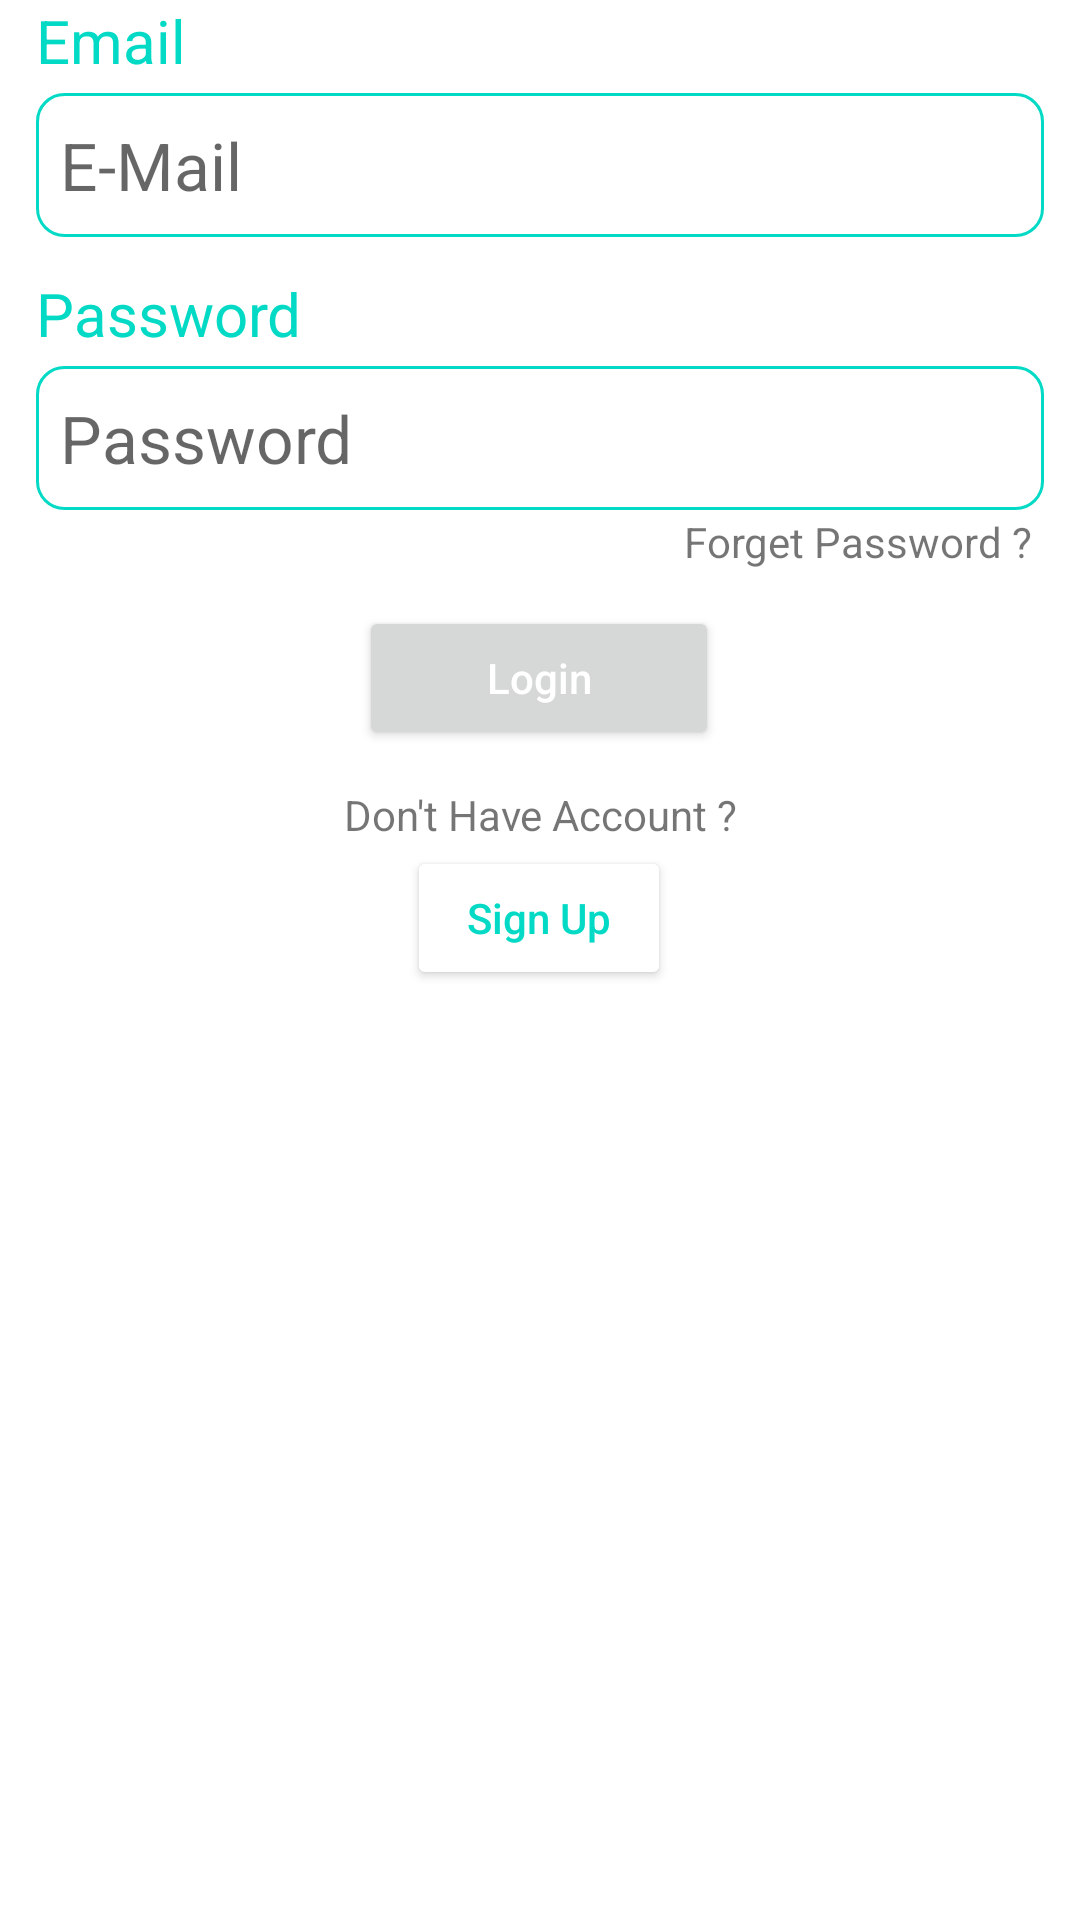

The Android layout XML behind this screen, and the referenced resources:
<!-- AndroidManifest.xml: application theme Theme.Buddy4Hostellers -->
<!-- res/layout/activity_login_register.xml -->
<?xml version="1.0" encoding="utf-8"?>
<androidx.constraintlayout.widget.ConstraintLayout xmlns:android="http://schemas.android.com/apk/res/android"
    xmlns:app="http://schemas.android.com/apk/res-auto"
    xmlns:tools="http://schemas.android.com/tools"
    android:layout_width="match_parent"
    android:layout_height="wrap_content"
    android:layout_gravity="center"
    tools:context=".LoginRegisterActivity">

    <EditText
        android:id="@+id/edit_text_login_email"
        android:layout_width="0dp"
        android:layout_height="48dp"
        android:layout_marginStart="12dp"
        android:layout_marginTop="4dp"
        android:layout_marginEnd="12dp"
        android:background="@drawable/edit_text_border"
        android:hint="E-Mail"

        android:inputType="textPersonName"
        android:paddingLeft="8dp"
        android:textColor="@color/black"
        android:textSize="22dp"
        app:layout_constraintEnd_toEndOf="parent"
        app:layout_constraintHorizontal_bias="0.0"
        app:layout_constraintStart_toStartOf="parent"
        app:layout_constraintTop_toBottomOf="@+id/textView2" />

    <EditText
        android:id="@+id/edit_text_login_pass"
        android:layout_width="0dp"
        android:layout_height="48dp"
        android:layout_marginStart="12dp"
        android:layout_marginTop="4dp"
        android:layout_marginEnd="12dp"
        android:background="@drawable/edit_text_border"
        android:hint="Password"
        android:inputType="textPassword"
        android:paddingLeft="8dp"
        android:textColor="@color/black"
        android:textSize="22dp"
        app:layout_constraintEnd_toEndOf="parent"
        app:layout_constraintHorizontal_bias="0.0"
        app:layout_constraintStart_toStartOf="parent"
        app:layout_constraintTop_toBottomOf="@+id/textView3" />

    <TextView
        android:id="@+id/textView2"
        android:layout_width="0dp"
        android:layout_height="wrap_content"
        android:layout_marginStart="12dp"
        android:text="Email"
        android:textColor="@color/teal_200"
        android:textSize="20dp"
        app:layout_constraintStart_toStartOf="parent"
        app:layout_constraintTop_toTopOf="parent" />

    <TextView
        android:id="@+id/textView3"
        android:layout_width="0dp"
        android:layout_height="wrap_content"
        android:layout_marginStart="12dp"
        android:layout_marginTop="12dp"
        android:text="Password"
        android:textColor="@color/teal_200"
        android:textSize="20dp"
        app:layout_constraintStart_toStartOf="parent"
        app:layout_constraintTop_toBottomOf="@+id/edit_text_login_email" />

    <Button
        android:id="@+id/btn_login_login"
        android:layout_width="120dp"
        android:layout_height="wrap_content"
        android:layout_marginStart="20dp"
        android:layout_marginTop="32dp"
        android:layout_marginEnd="20dp"
        android:text="Login"
        android:textAllCaps="false"
        android:textColor="@color/white"
        app:layout_constraintEnd_toEndOf="parent"
        app:layout_constraintHorizontal_bias="0.498"
        app:layout_constraintStart_toStartOf="parent"
        app:layout_constraintTop_toBottomOf="@+id/edit_text_login_pass" />

    <TextView
        android:id="@+id/textView_forgot_pass"
        android:layout_width="wrap_content"
        android:layout_height="wrap_content"
        android:layout_marginTop="1dp"
        android:layout_marginEnd="16dp"
        android:text="Forget Password ?"
        app:layout_constraintEnd_toEndOf="parent"
        app:layout_constraintTop_toBottomOf="@+id/edit_text_login_pass" />

    <TextView
        android:id="@+id/textView14"
        android:layout_width="0dp"
        android:layout_height="wrap_content"
        android:layout_marginStart="12dp"
        android:layout_marginTop="12dp"
        android:layout_marginEnd="12dp"
        android:gravity="center_horizontal"
        android:text="Don't Have Account ?"
        app:layout_constraintEnd_toEndOf="parent"
        app:layout_constraintHorizontal_bias="0.0"
        app:layout_constraintStart_toStartOf="parent"
        app:layout_constraintTop_toBottomOf="@+id/btn_login_login" />

    <Button
        android:id="@+id/buttonSignUp"
        android:layout_width="wrap_content"
        android:layout_height="wrap_content"
        android:layout_marginStart="20dp"
        android:layout_marginTop="1dp"
        android:layout_marginEnd="20dp"
        android:backgroundTint="@color/white"
        android:text="Sign Up"
        android:textAllCaps="false"
        android:textColor="@color/teal_200"
        app:layout_constraintEnd_toEndOf="parent"
        app:layout_constraintHorizontal_bias="0.498"
        app:layout_constraintStart_toStartOf="parent"
        app:layout_constraintTop_toBottomOf="@+id/textView14" />

</androidx.constraintlayout.widget.ConstraintLayout>
<!-- resources referenced by this layout -->
<resources>
  <!-- drawable edit_text_border (drawable) -->
  <shape
      xmlns:android="http://schemas.android.com/apk/res/android"
      android:shape="rectangle">
  
      <solid
          android:color="@android:color/transparent"/>
  
      <corners
          android:bottomRightRadius="9dp"
          android:bottomLeftRadius="9dp"
          android:topLeftRadius="9dp"
          android:topRightRadius="9dp"/>
      <stroke
          android:color="@color/teal_200"
          android:width="1dp"/>
  </shape>
  <style name="Theme.Buddy4Hostellers" parent="Theme.MaterialComponents.DayNight.DarkActionBar">
          
          <item name="colorPrimary">@color/teal_200</item>
          <item name="colorPrimaryVariant">@color/teal_700</item>
          <item name="colorOnPrimary">@color/black</item>
          
          <item name="colorSecondary">@color/teal_200</item>
          <item name="colorSecondaryVariant">@color/teal_700</item>
          <item name="colorOnSecondary">@color/black</item>
          
          <item name="android:statusBarColor" tools:targetApi="l">?attr/colorPrimaryVariant</item>
          
      </style>
  <!-- not gathered from this repository: default colours our renderer supplied (Android Studio template values) -->
  <color name="teal_200">#FF03DAC5</color>
  <color name="teal_700">#FF018786</color>
  <color name="black">#FF000000</color>
  <color name="white">#FFFFFFFF</color>
</resources>
